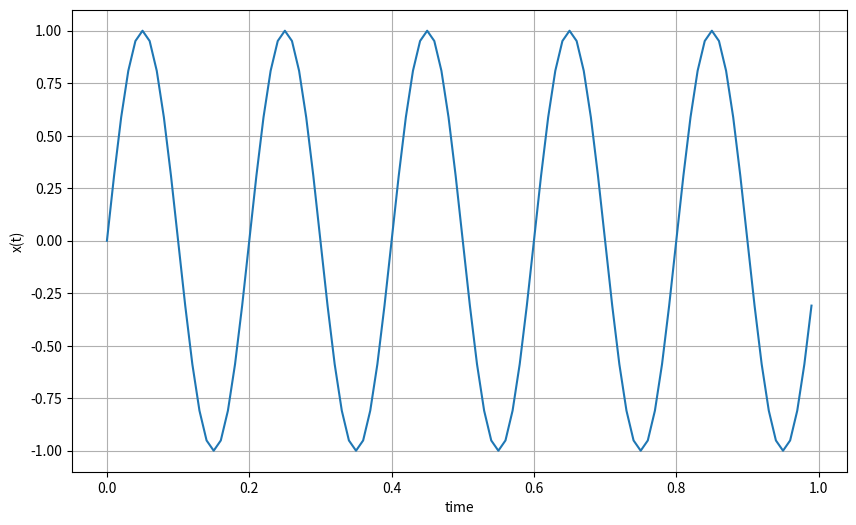

This figure's Python source:
"""use python to plot x(t) = sin(2π5t) for 0<=t<=2π"""

import numpy as np
from matplotlib import pyplot as plt

#define the values of t
time = np.arange(0,1,0.01)

# define the values of x
x = np.sin(2 * np.pi*5*time)

#plot
plt.figure(figsize=(10,6))
plt.plot(time,x)
plt.grid(True)
plt.xlabel('time')
plt.ylabel('x(t)')
plt.show()